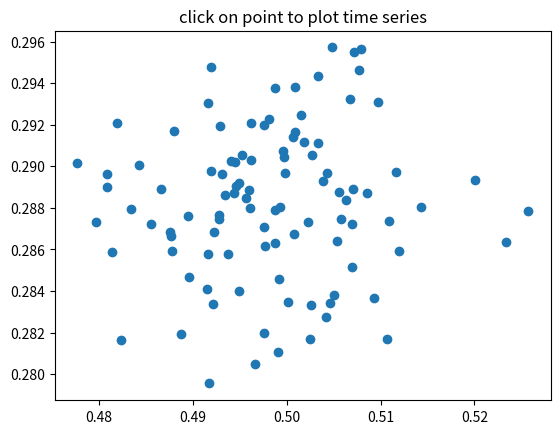

The matplotlib source for this figure:
# -*-coding: utf-8 -*-
# Python 3.6
# Author:Zhang Haitao
# Email:[email redacted]
# TIME:2018-04-08  10:57
# NAME:assetPricing2-a.py

import numpy as np
import matplotlib.pyplot as plt


X = np.random.rand(100, 1000)
xs = np.mean(X, axis=1)
ys = np.std(X, axis=1)

fig, ax = plt.subplots()
ax.set_title('click on point to plot time series')
line, = ax.plot(xs, ys, 'o', picker=5)  # 5 points tolerance


def onpick(event):

    if event.artist != line:
        return True

    N = len(event.ind)
    if not N:
        return True

    figi, axs = plt.subplots(N, squeeze=False)
    for ax, dataind in zip(axs.flat, event.ind):
        ax.plot(X[dataind])
        ax.text(.05, .9, 'mu=%1.3f\nsigma=%1.3f' % (xs[dataind], ys[dataind]),
                transform=ax.transAxes, va='top')
        ax.set_ylim(-0.5, 1.5)
    figi.show()
    return True

fig.canvas.mpl_connect('pick_event', onpick)

plt.show()